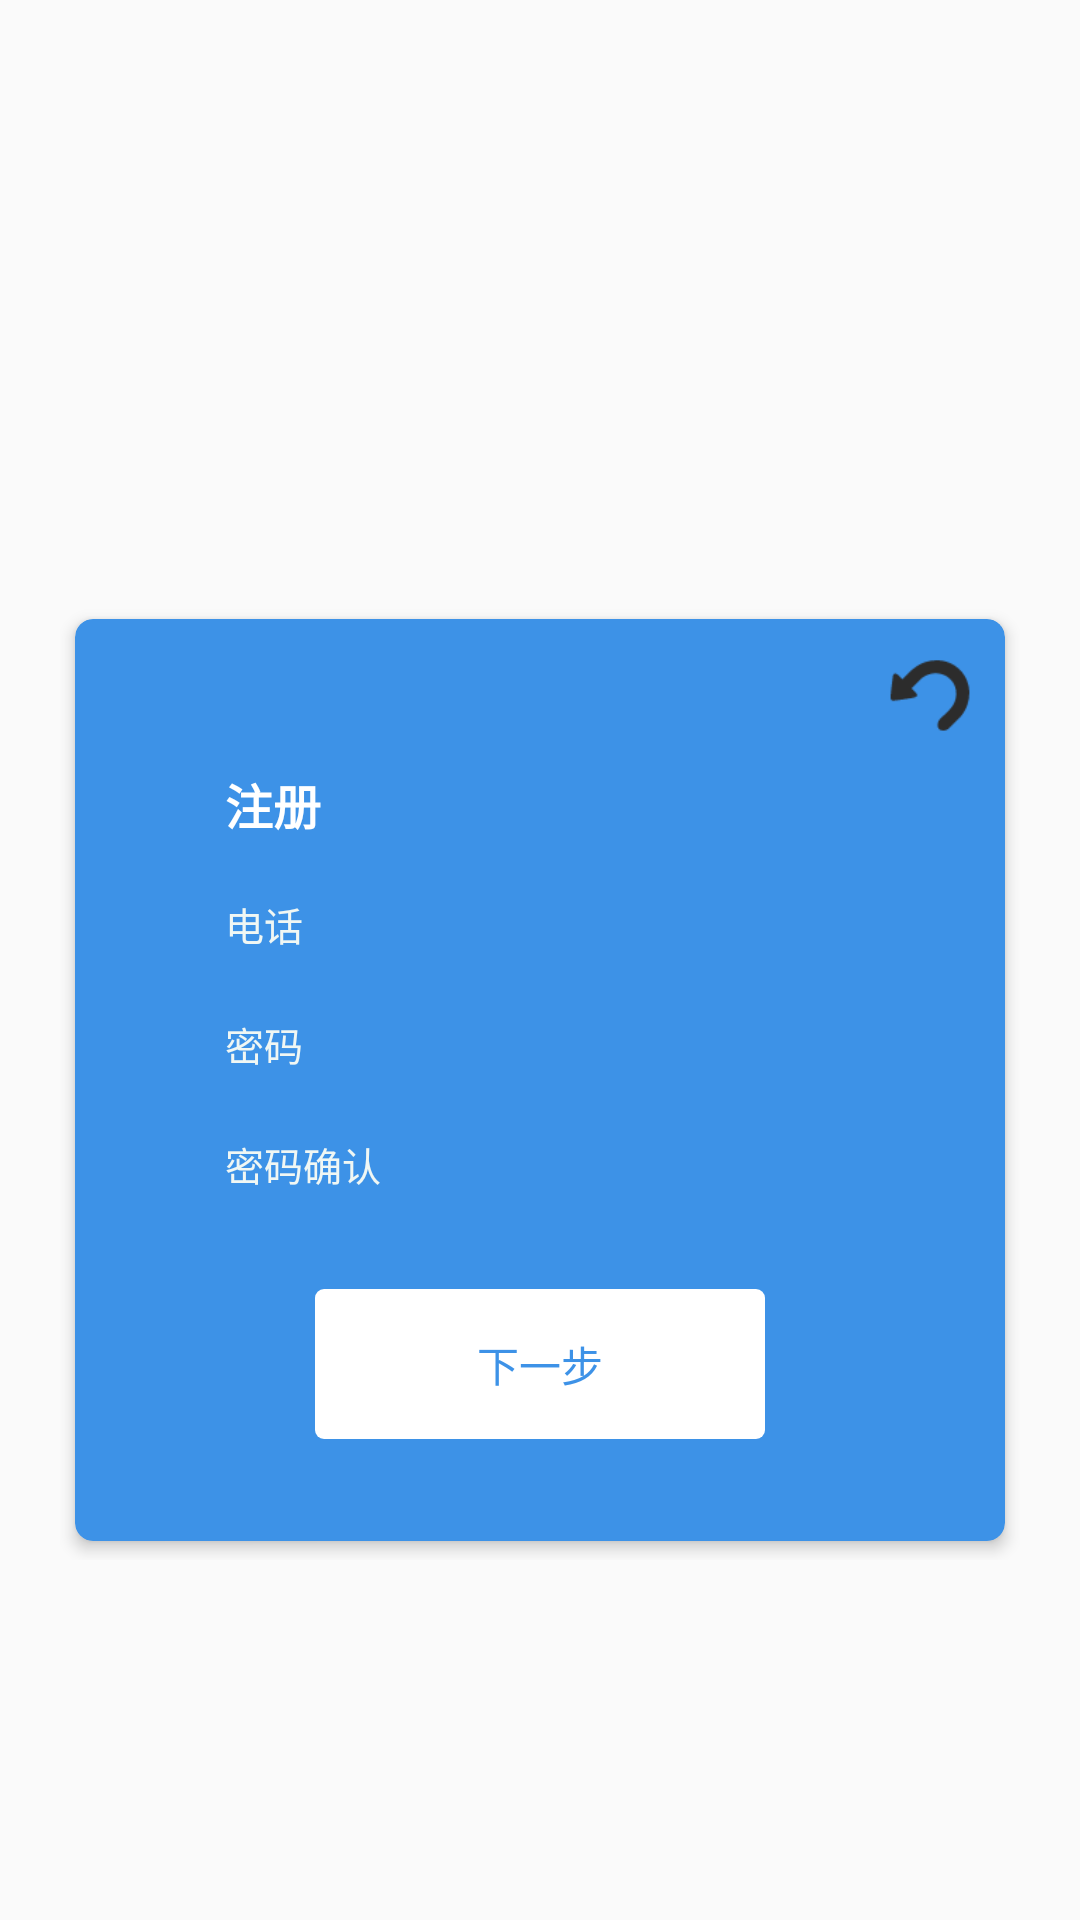

Reconstruct the res/layout file that produces this screen, plus the resources it refers to.
<!-- AndroidManifest.xml: application theme AppTheme -->
<!-- res/layout/activity_youcan_register.xml -->
<?xml version="1.0" encoding="utf-8"?>
<RelativeLayout xmlns:android="http://schemas.android.com/apk/res/android"
    xmlns:app="http://schemas.android.com/apk/res-auto"
    xmlns:tools="http://schemas.android.com/tools"
    android:layout_width="match_parent"
    android:layout_height="match_parent"
    tools:context=".activity.LoginActivity">

    <FrameLayout
        android:layout_width="320dp"
        android:layout_height="400dp"
        android:layout_centerInParent="true"
        android:paddingTop="70dp">

        <android.support.v7.widget.CardView
            android:id="@+id/cv_add"
            android:layout_width="match_parent"
            android:layout_height="320dp"
            android:layout_gravity="center_horizontal"
            android:layout_marginTop="10dp"
            app:cardBackgroundColor="@color/colorPrimary"
            app:cardCornerRadius="6dp"
            app:cardElevation="3dp"
            app:cardUseCompatPadding="true">

            <LinearLayout
                android:layout_width="match_parent"
                android:layout_height="match_parent"
                android:orientation="vertical">

                <RelativeLayout
                    android:layout_width="match_parent"
                    android:layout_height="wrap_content">

                    <TextView
                        android:layout_width="wrap_content"
                        android:layout_height="wrap_content"
                        android:layout_marginStart="50dp"
                        android:layout_marginTop="50dp"
                        android:text="@string/register"
                        android:textColor="#fff"
                        android:textSize="16sp"
                        android:textStyle="bold" />

                    <ImageView
                        android:layout_marginTop="@dimen/dimen_10"
                        android:id="@+id/iv_register_back"
                        android:layout_width="@dimen/dimen_30"
                        android:layout_height="@dimen/dimen_30"
                        android:layout_alignParentRight="true"
                        android:layout_marginRight="@dimen/dimen_10"
                        android:src="@drawable/ic_cleared" />

                </RelativeLayout>

                <LinearLayout
                    android:layout_width="match_parent"
                    android:layout_height="40dp"
                    android:layout_marginTop="10dp"
                    android:paddingEnd="30dp"
                    android:paddingStart="50dp">

                    <android.support.design.widget.TextInputLayout
                        android:layout_width="match_parent"
                        android:layout_height="wrap_content"
                        android:textColorHint="#f0f7f4"
                        android:theme="@style/TextLabel">

                        <EditText
                            android:id="@+id/et_user_name"
                            android:layout_width="match_parent"
                            android:layout_height="wrap_content"
                            android:background="@drawable/selector_bg_edit_2"
                            android:hint="@string/user_phone"
                            android:inputType="textPersonName"
                            android:paddingBottom="2dp"
                            android:textColor="#f0f7f4"
                            android:textCursorDrawable="@drawable/bg_input_cursor_2"
                            android:textSize="13sp" />
                    </android.support.design.widget.TextInputLayout>
                </LinearLayout>

                <LinearLayout
                    android:layout_width="match_parent"
                    android:layout_height="40dp"
                    android:orientation="horizontal"
                    android:paddingEnd="30dp"
                    android:paddingStart="50dp">

                    <android.support.design.widget.TextInputLayout

                        android:layout_width="match_parent"
                        android:layout_height="wrap_content"
                        android:textColorHint="#f0f7f4"
                        android:theme="@style/TextLabel">

                        <EditText
                            android:id="@+id/et_password"
                            android:layout_width="match_parent"
                            android:layout_height="wrap_content"
                            android:background="@drawable/selector_bg_edit_2"
                            android:hint="@string/password"
                            android:inputType="textPassword"
                            android:paddingBottom="2dp"
                            android:textColor="#f0f7f4"
                            android:textCursorDrawable="@drawable/bg_input_cursor_2"
                            android:textSize="13sp" />
                    </android.support.design.widget.TextInputLayout>
                </LinearLayout>

                <LinearLayout
                    android:layout_width="match_parent"
                    android:layout_height="40dp"
                    android:orientation="horizontal"
                    android:paddingEnd="30dp"
                    android:paddingStart="50dp">

                    <android.support.design.widget.TextInputLayout

                        android:layout_width="match_parent"
                        android:layout_height="wrap_content"
                        android:textColorHint="#f0f7f4"
                        android:theme="@style/TextLabel">

                        <EditText
                            android:id="@+id/et_repeat_password"
                            android:layout_width="match_parent"
                            android:layout_height="wrap_content"
                            android:background="@drawable/selector_bg_edit_2"
                            android:hint="@string/repeat_password"
                            android:inputType="textPassword"
                            android:paddingBottom="2dp"
                            android:textColor="#f0f7f4"
                            android:textCursorDrawable="@drawable/bg_input_cursor_2"
                            android:textSize="13sp" />
                    </android.support.design.widget.TextInputLayout>
                </LinearLayout>

                <Button
                    android:id="@+id/bt_go"
                    android:layout_width="150dp"
                    android:layout_height="50dp"
                    android:layout_gravity="center_horizontal"
                    android:layout_marginTop="20dp"
                    android:background="@drawable/bt_shape_2"
                    android:stateListAnimator="@drawable/state_list_animator_z"
                    android:text="@string/next"
                    android:textColor="@color/colorPrimary"></Button>

            </LinearLayout>
        </android.support.v7.widget.CardView>

    </FrameLayout>
</RelativeLayout>
<!-- resources referenced by this layout -->
<resources>
  <color name="colorPrimary">#3D92E7</color>
  <dimen name="dimen_10">10dp</dimen>
  <dimen name="dimen_30">30dp</dimen>
  <!-- drawable bg_input_cursor_2 (drawable) -->
  <?xml version="1.0" encoding="utf-8"?>
  <shape xmlns:android="http://schemas.android.com/apk/res/android"
      android:shape="rectangle">
      <size android:width="1dp"
          />
      <solid android:color="#ffff00"/>
  </shape>
  <!-- drawable bt_shape_2 (drawable) -->
  <?xml version="1.0" encoding="utf-8"?>
  <shape xmlns:android="http://schemas.android.com/apk/res/android">
      <corners android:radius="3dp"/>
  
      <solid android:color="#ffffff"/>
  
  </shape>
  <!-- drawable ic_cleared: png bitmap (drawable-xxhdpi, 1209 bytes) -->
  <!-- drawable state_list_animator_z (drawable) -->
  <?xml version="1.0" encoding="utf-8"?>
  <selector xmlns:android="http://schemas.android.com/apk/res/android">
  
      <item android:state_pressed="true">
          <set>
              <objectAnimator android:propertyName="rotationX"
                  android:duration="@android:integer/config_shortAnimTime"
                  android:valueTo="180"
                  android:valueType="floatType"/>
  
          </set>
      </item>
      <item android:state_pressed="false">
          <set>
              <objectAnimator android:propertyName="rotationX"
                  android:duration="@android:integer/config_shortAnimTime"
                  android:valueTo="0"
                  android:valueType="floatType"/>
          </set>
      </item>
  </selector>
  <string name="next">下一步</string>
  <string name="password">密码</string>
  <string name="register">注册</string>
  <string name="repeat_password">密码确认</string>
  <string name="user_phone">电话</string>
  <style name="TextLabel" parent="Theme.AppCompat.Light.NoActionBar">
          
          <item name="colorControlActivated">#ffff00</item>
      </style>
  <style name="AppTheme" parent="Theme.AppCompat.Light.NoActionBar">
          
          <item name="colorPrimary">@color/colorPrimary</item>
          <item name="colorPrimaryDark">@color/colorPrimaryDark</item>
          <item name="colorAccent">@color/colorAccent</item>
      </style>
  <color name="colorPrimaryDark">#3D92E7</color>
  <color name="colorAccent">#3D92E7</color>
</resources>
